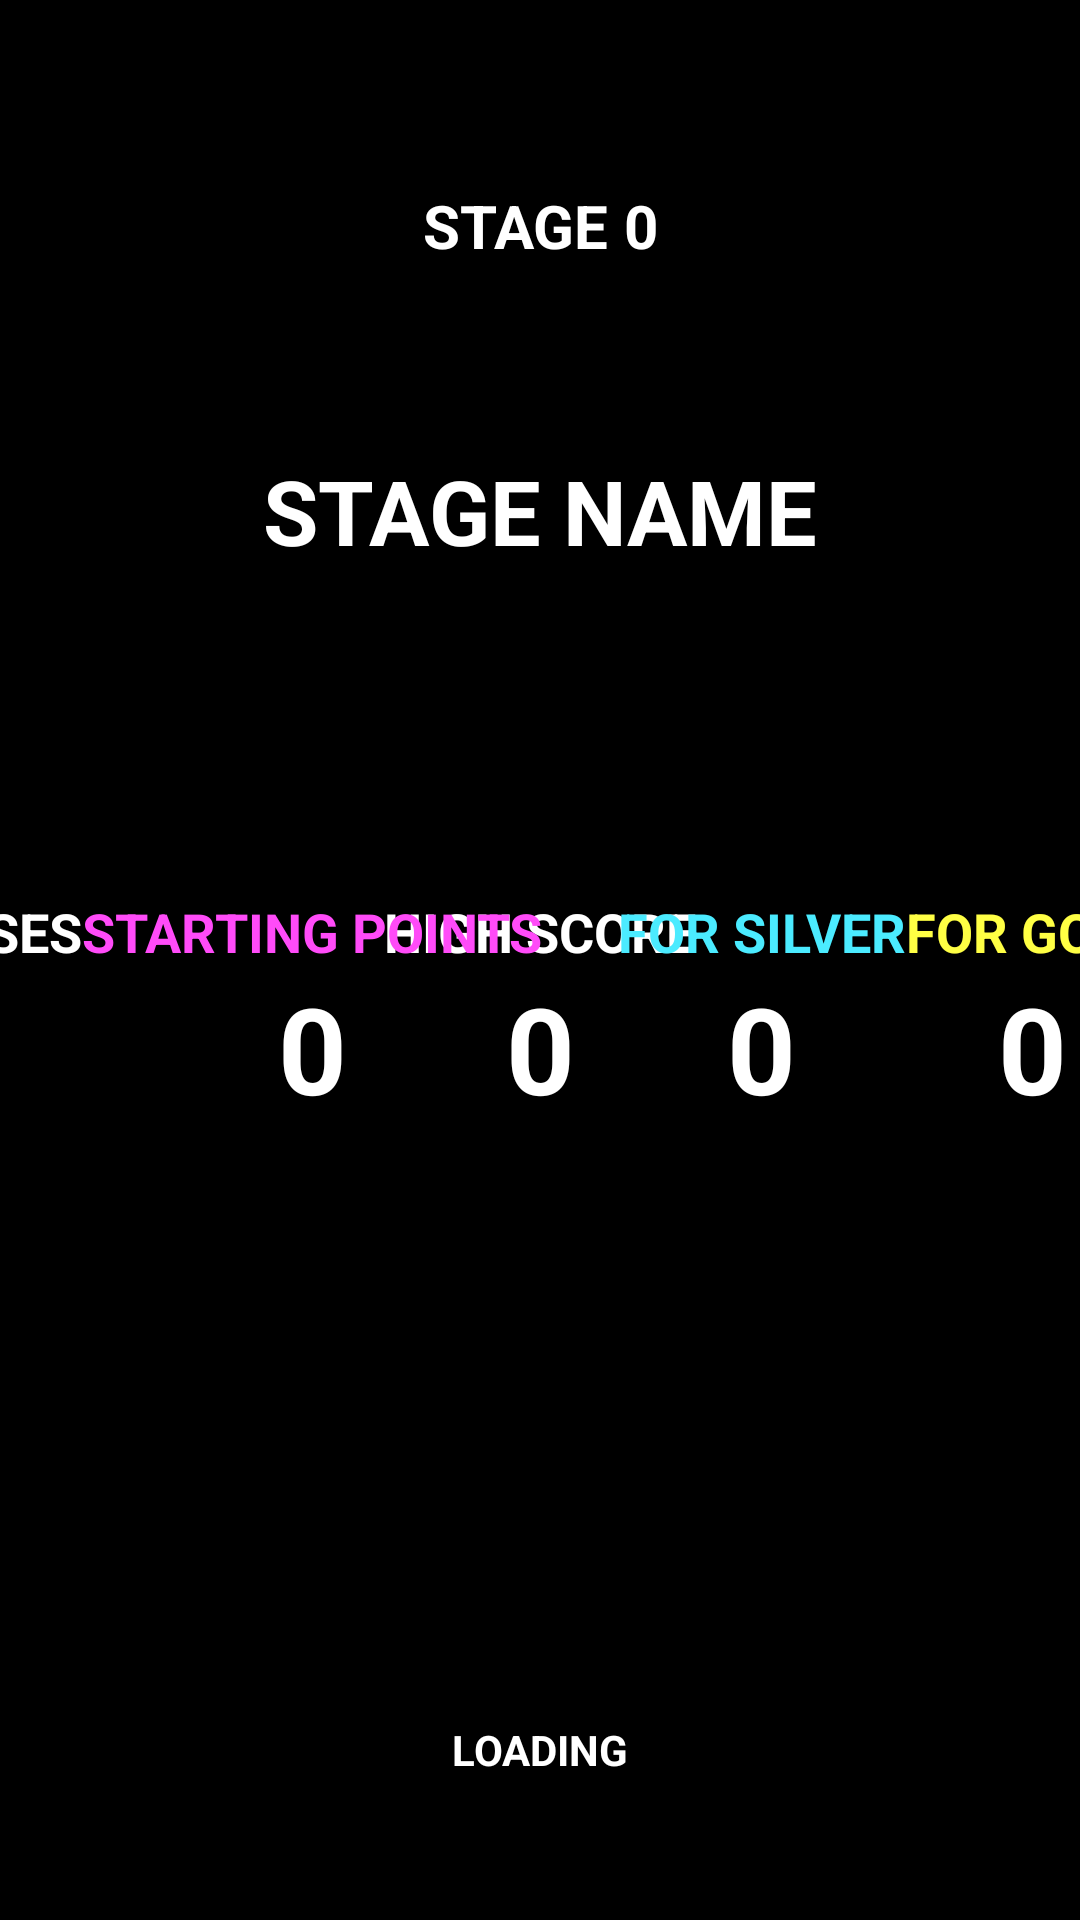

Write the Android layout XML for this screen, with the resource values it uses.
<!-- AndroidManifest.xml: application theme Theme.ReVocalize -->
<!-- res/layout/fragment_intro.xml -->
<?xml version="1.0" encoding="utf-8"?>
<androidx.constraintlayout.widget.ConstraintLayout xmlns:android="http://schemas.android.com/apk/res/android"
    xmlns:app="http://schemas.android.com/apk/res-auto"
    xmlns:tools="http://schemas.android.com/tools"
    android:layout_width="match_parent"
    android:layout_height="match_parent"
    android:background="@color/black"
    tools:context=".ui.IntroFragment">

    <Button
        android:id="@+id/btnStart"
        android:layout_width="wrap_content"
        android:layout_height="50dp"
        android:layout_marginBottom="32dp"
        android:background="@drawable/rounded_button"
        android:paddingHorizontal="40dp"
        android:text="Start"
        android:textSize="18sp"
        android:textStyle="bold"
        android:visibility="invisible"
        app:layout_constraintBottom_toBottomOf="parent"
        app:layout_constraintEnd_toEndOf="parent"
        app:layout_constraintStart_toStartOf="parent"
        tools:visibility="visible" />

    <TextView
        android:id="@+id/tvStageName"
        android:layout_width="wrap_content"
        android:layout_height="wrap_content"
        android:text="STAGE NAME"
        android:textColor="@color/white"
        android:textSize="30sp"
        android:textStyle="bold"
        app:layout_constraintBottom_toBottomOf="parent"
        app:layout_constraintEnd_toEndOf="parent"
        app:layout_constraintStart_toStartOf="parent"
        app:layout_constraintTop_toTopOf="parent"
        app:layout_constraintVertical_bias="0.25" />

    <TextView
        android:id="@+id/textView10"
        android:layout_width="wrap_content"
        android:layout_height="wrap_content"
        android:text="LOADING"
        android:textColor="@color/white"
        android:textStyle="bold"
        app:layout_constraintBottom_toBottomOf="@+id/btnStart"
        app:layout_constraintEnd_toEndOf="parent"
        app:layout_constraintStart_toStartOf="parent"
        app:layout_constraintTop_toTopOf="@+id/btnStart" />

    <LinearLayout
        android:id="@+id/linearLayout3"
        android:layout_width="wrap_content"
        android:layout_height="wrap_content"
        android:orientation="horizontal"
        app:layout_constraintBottom_toTopOf="@+id/tvStageName"
        app:layout_constraintEnd_toEndOf="parent"
        app:layout_constraintStart_toStartOf="parent"
        app:layout_constraintTop_toTopOf="parent">

        <TextView
            android:layout_width="wrap_content"
            android:layout_height="wrap_content"
            android:text="STAGE "
            android:textColor="@color/white"
            android:textSize="20sp"
            android:textStyle="bold" />

        <TextView
            android:id="@+id/tvStageNumber"
            android:layout_width="wrap_content"
            android:layout_height="wrap_content"
            android:text="0"
            android:textColor="@color/white"
            android:textSize="20sp"
            android:textStyle="bold" />

    </LinearLayout>

    <TextView
        android:id="@+id/tvUserBest"
        android:layout_width="wrap_content"
        android:layout_height="wrap_content"
        android:text="0"
        android:textColor="@color/white"
        android:textSize="40sp"
        android:textStyle="bold"
        app:layout_constraintBottom_toBottomOf="parent"
        app:layout_constraintEnd_toEndOf="parent"
        app:layout_constraintStart_toStartOf="parent"
        app:layout_constraintTop_toTopOf="parent"
        app:layout_constraintVertical_bias="0.55" />

    <TextView
        android:id="@+id/textView13"
        android:layout_width="wrap_content"
        android:layout_height="wrap_content"
        android:text="HIGH SCORE"
        android:textColor="@color/white"
        android:textSize="18sp"
        android:textStyle="bold"
        app:layout_constraintBottom_toTopOf="@+id/tvUserBest"
        app:layout_constraintEnd_toEndOf="parent"
        app:layout_constraintStart_toStartOf="parent" />

    <TextView
        android:id="@+id/tvStartPoints"
        android:layout_width="wrap_content"
        android:layout_height="wrap_content"
        android:text="0"
        android:textSize="40sp"
        android:textColor="@color/white"
        android:textStyle="bold"
        app:layout_constraintEnd_toEndOf="@+id/textView18"
        app:layout_constraintHorizontal_bias="0.5"
        app:layout_constraintStart_toStartOf="@+id/textView18"
        app:layout_constraintTop_toTopOf="@+id/tvUserBest" />

    <TextView
        android:id="@+id/tvLevels"
        android:layout_width="wrap_content"
        android:layout_height="wrap_content"
        android:text="0"
        android:textSize="40sp"
        android:textColor="@color/white"
        android:textStyle="bold"
        app:layout_constraintEnd_toEndOf="@+id/textView19"
        app:layout_constraintHorizontal_bias="0.5"
        app:layout_constraintStart_toStartOf="@+id/textView19"
        app:layout_constraintTop_toTopOf="@+id/tvUserBest" />

    <TextView
        android:id="@+id/tvPointsForSilver"
        android:layout_width="wrap_content"
        android:layout_height="wrap_content"
        android:text="0"
        android:textSize="40sp"
        android:textColor="@color/white"
        android:textStyle="bold"
        app:layout_constraintEnd_toEndOf="@+id/textView20"
        app:layout_constraintHorizontal_bias="0.5"
        app:layout_constraintStart_toStartOf="@+id/textView20"
        app:layout_constraintTop_toTopOf="@+id/tvUserBest" />

    <TextView
        android:id="@+id/tvPointsForGold"
        android:layout_width="wrap_content"
        android:layout_height="wrap_content"
        android:text="0"
        android:textSize="40sp"
        android:textColor="@color/white"
        android:textStyle="bold"
        app:layout_constraintEnd_toEndOf="@+id/textView21"
        app:layout_constraintHorizontal_bias="0.5"
        app:layout_constraintStart_toStartOf="@+id/textView21"
        app:layout_constraintTop_toTopOf="@+id/tvUserBest" />

    <TextView
        android:id="@+id/textView18"
        android:layout_width="wrap_content"
        android:layout_height="wrap_content"
        android:text="STARTING POINTS"
        android:textColor="@color/pink"
        android:textSize="18sp"
        android:textStyle="bold"
        app:layout_constraintBottom_toBottomOf="@+id/textView13"
        app:layout_constraintEnd_toStartOf="@+id/textView13"
        app:layout_constraintHorizontal_bias="0.5"
        app:layout_constraintStart_toEndOf="@+id/textView19"
        app:layout_constraintTop_toTopOf="@+id/textView13" />

    <TextView
        android:id="@+id/textView19"
        android:layout_width="wrap_content"
        android:layout_height="wrap_content"
        android:text="PHRASES"
        android:textColor="@color/white"
        android:textSize="18sp"
        android:textStyle="bold"
        app:layout_constraintBottom_toBottomOf="@+id/textView13"
        app:layout_constraintEnd_toStartOf="@+id/textView18"
        app:layout_constraintHorizontal_bias="0.5"
        app:layout_constraintStart_toStartOf="parent"
        app:layout_constraintTop_toTopOf="@+id/textView13" />

    <TextView
        android:id="@+id/textView20"
        android:layout_width="wrap_content"
        android:layout_height="wrap_content"
        android:text="FOR SILVER"
        android:textColor="@color/silver"
        android:textSize="18sp"
        android:textStyle="bold"
        app:layout_constraintBottom_toBottomOf="@+id/textView13"
        app:layout_constraintEnd_toStartOf="@+id/textView21"
        app:layout_constraintHorizontal_bias="0.5"
        app:layout_constraintStart_toEndOf="@+id/textView13"
        app:layout_constraintTop_toTopOf="@+id/textView13" />

    <TextView
        android:id="@+id/textView21"
        android:layout_width="wrap_content"
        android:layout_height="wrap_content"
        android:text="FOR GOLD"
        android:textColor="@color/gold"
        android:textSize="18sp"
        android:textStyle="bold"
        app:layout_constraintBottom_toBottomOf="@+id/textView13"
        app:layout_constraintEnd_toEndOf="parent"
        app:layout_constraintHorizontal_bias="0.5"
        app:layout_constraintStart_toEndOf="@+id/textView20"
        app:layout_constraintTop_toTopOf="@+id/textView13" /><![CDATA[

    26sp"
    android:textColor="@color/white"
    app:layout_constraintBottom_toBottomOf="@+id/tvUserBest"
    app:layout_constraintEnd_toStartOf="@+id/tvUserBest"
    app:layout_constraintTop_toBottomOf="@+id/textView13" />

]]>
</androidx.constraintlayout.widget.ConstraintLayout>
<!-- resources referenced by this layout -->
<resources>
  <color name="black">#FF000000</color>
  <color name="gold">#FFFF44</color>
  <color name="pink">#FF4BF8</color>
  <color name="silver">#4BEBFF</color>
  <color name="white">#FFFFFFFF</color>
  <style name="Theme.ReVocalize" parent="Theme.AppCompat.Light.NoActionBar">
          
          <item name="colorPrimary">@color/purple_500</item>
          <item name="colorPrimaryVariant">@color/purple_700</item>
          <item name="colorOnPrimary">@color/white</item>
          
          <item name="colorSecondary">@color/teal_200</item>
          <item name="colorSecondaryVariant">@color/teal_700</item>
          <item name="colorOnSecondary">@color/black</item>
          
          <item name="android:statusBarColor" tools:targetApi="l">?attr/colorPrimaryVariant</item>
          
      </style>
  <color name="purple_500">#FF6200EE</color>
  <color name="purple_700">#FF3700B3</color>
  <color name="teal_200">#FF03DAC5</color>
  <color name="teal_700">#FF018786</color>
</resources>
